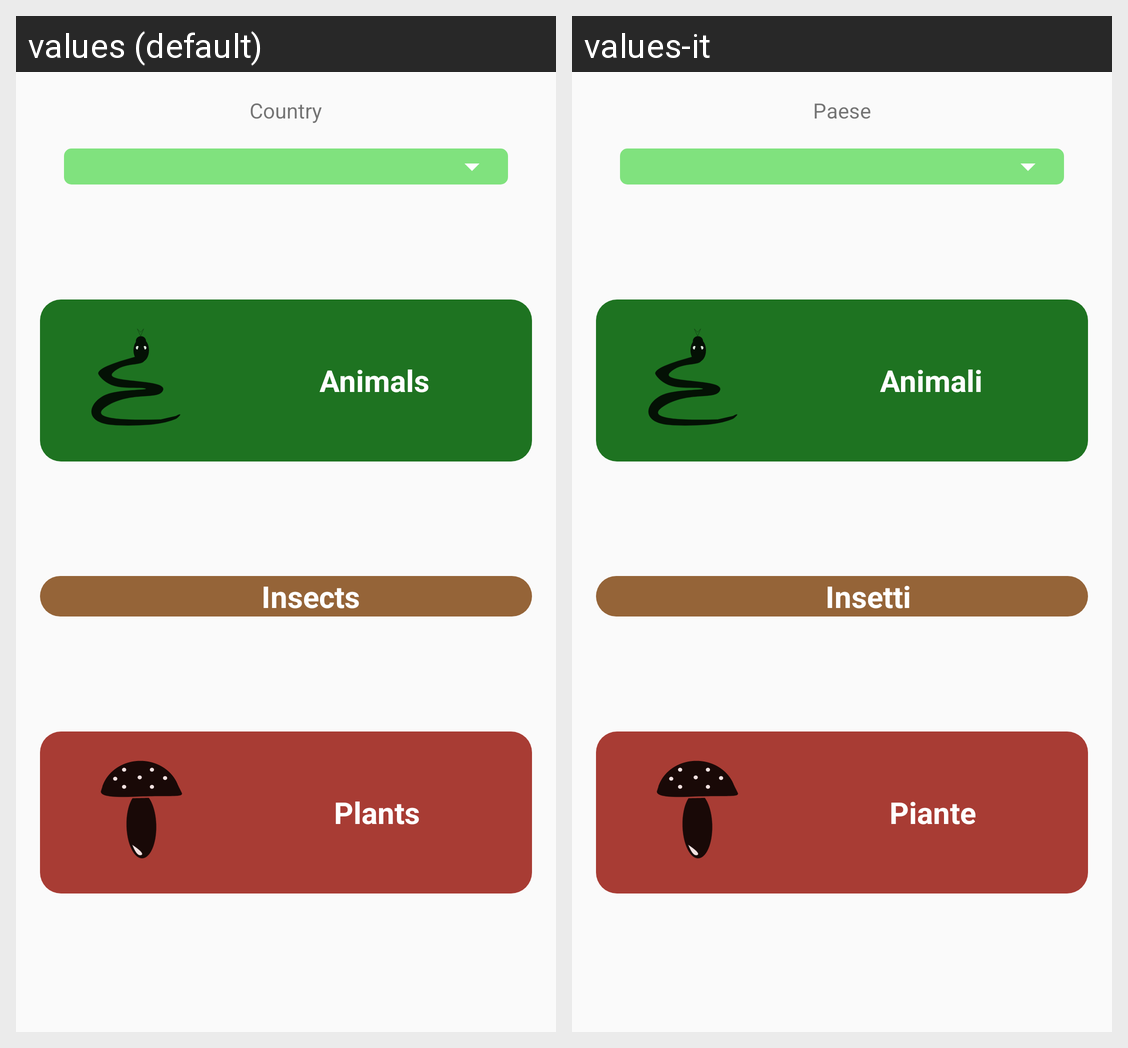

For this localized Android screen grid, give each drawn string resource with its value in every locale shown.
Android screen res/layout/activity_main_content.xml rendered under 2 locales, left to right: values (default), values-it. Device: Nexus 5 (rendered at 1080×1920; each locale shown at half size, 540×960, under a caption strip naming it); theme app_theme.
Strings drawn on this screen, with the default value and each locale's value (text and hints the layout hard-codes, and strings that could not be matched under every locale, appear in the picture but are not listed):

select_the_country
  values: Country
  values-it: Paese

animals
  values: Animals
  values-it: Animali

insects
  values: Insects
  values-it: Insetti

plants
  values: Plants
  values-it: Piante
